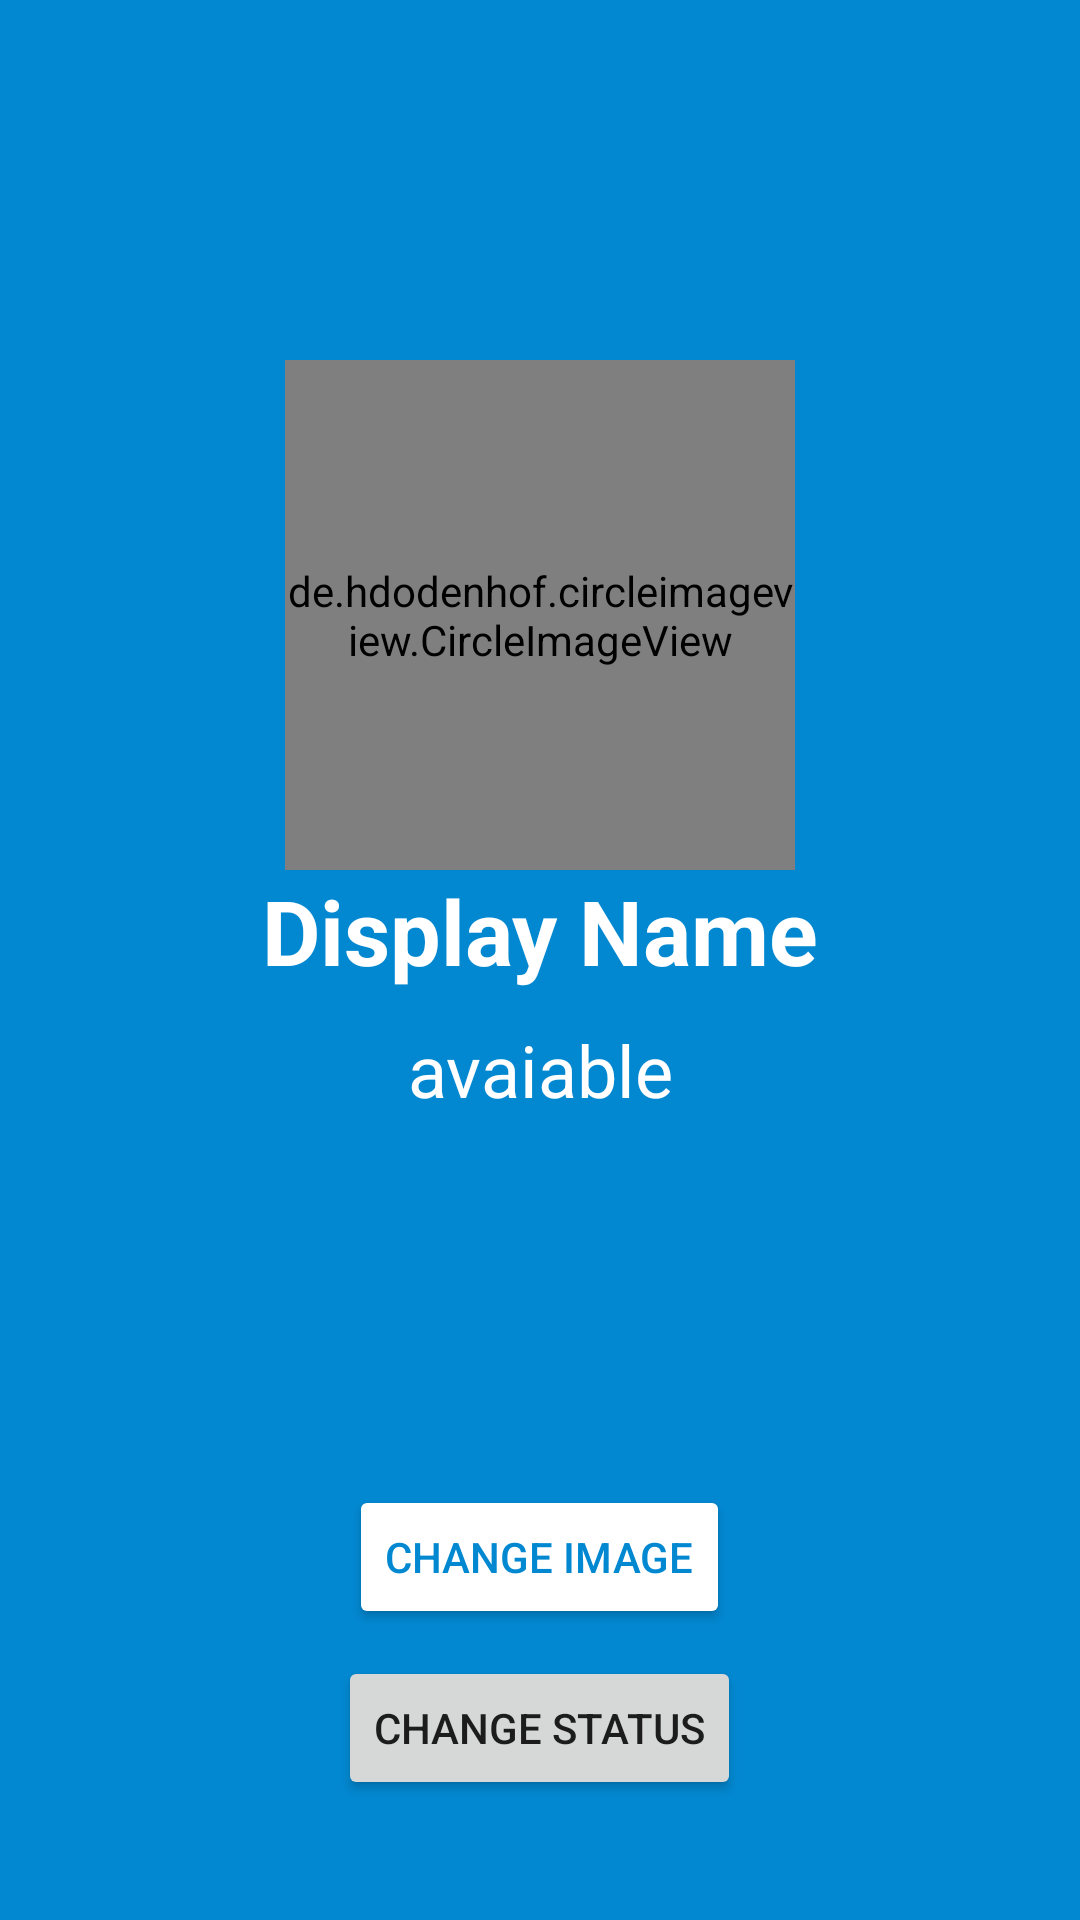

Here is an Android app screen rendered from its layout file. Give the layout XML and the strings, colors and styles it references.
<!-- AndroidManifest.xml: application theme AppTheme -->
<!-- res/layout/fragment_settings.xml -->
<?xml version="1.0" encoding="utf-8"?>
<RelativeLayout xmlns:android="http://schemas.android.com/apk/res/android"
    android:layout_width="match_parent"
    android:layout_height="match_parent"
    android:background="@color/colorPrimary">

    <de.hdodenhof.circleimageview.CircleImageView
        android:id="@+id/settings_fragment_img"
        android:layout_width="@dimen/dim_170dp"
        android:layout_height="@dimen/dim_170dp"
        android:layout_centerHorizontal="true"
        android:layout_marginTop="@dimen/dim_120dp"
        android:src="@drawable/ic_default" />

    <TextView
        android:id="@+id/settings_fragment_txt_display"
        android:layout_width="match_parent"
        android:layout_height="wrap_content"
        android:layout_below="@+id/settings_fragment_img"
        android:gravity="center"
        android:text="@string/display_name"
        android:textColor="@color/white"
        android:textSize="@dimen/txt_30sp"
        android:textStyle="bold" />

    <TextView
        android:id="@+id/settings_fragment_txt_status"
        android:layout_width="match_parent"
        android:layout_height="wrap_content"
        android:layout_below="@id/settings_fragment_txt_display"
        android:layout_marginTop="@dimen/dim_10dp"
        android:gravity="center"
        android:text="@string/avaiable"
        android:textColor="@color/white"
        android:textSize="@dimen/txt_24sp" />

    <Button

        android:id="@+id/settings_fragment_btn_image"
        android:layout_width="wrap_content"
        android:layout_height="wrap_content"
        android:layout_above="@+id/settings_fragment_btn_status"
        android:layout_centerHorizontal="true"

        android:layout_marginBottom="9dp"
        android:backgroundTint="@color/white"
        android:text="@string/change_image"
        android:textColor="@color/colorPrimary" />

    <Button
        android:id="@+id/settings_fragment_btn_status"
        android:layout_width="wrap_content"
        android:layout_height="wrap_content"
        android:layout_centerHorizontal="true"
        android:layout_alignParentBottom="true"
        android:layout_marginBottom="@dimen/dim_40dp"
        android:text="@string/change_status" />
</RelativeLayout>
<!-- resources referenced by this layout -->
<resources>
  <color name="colorPrimary">#0288D1</color>
  <color name="white">#ffffff</color>
  <dimen name="dim_10dp">10dp</dimen>
  <dimen name="dim_120dp">120dp</dimen>
  <dimen name="dim_170dp">170dp</dimen>
  <dimen name="dim_40dp">40dp</dimen>
  <dimen name="txt_24sp">24sp</dimen>
  <dimen name="txt_30sp">30sp</dimen>
  <string name="avaiable">avaiable</string>
  <string name="change_image">Change Image</string>
  <string name="change_status">Change Status</string>
  <string name="display_name">Display Name</string>
  <style name="AppTheme" parent="Theme.MaterialComponents.Light.NoActionBar">
          
          <item name="colorPrimary">@color/colorPrimary</item>
          <item name="colorPrimaryDark">@color/colorPrimaryDark</item>
          <item name="colorAccent">@color/colorAccent</item>
      </style>
  <color name="colorPrimaryDark">#B3E5FC</color>
  <color name="colorAccent">#FF4081</color>
</resources>
